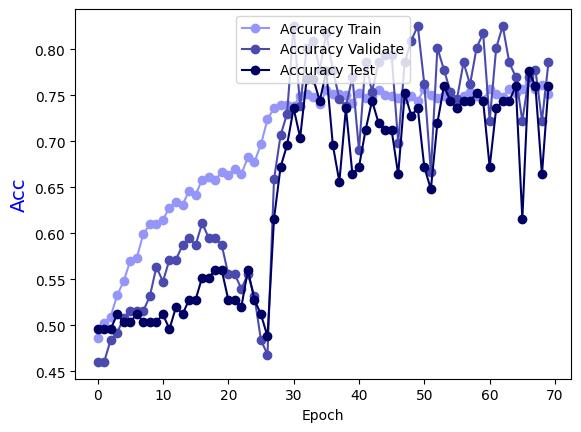

Values plotted in this chart, from the file beside it:
Epoch, Accuracy Train, Accuracy Validate, Accuracy Test
0.0, 0.4863, 0.4603, 0.496
1.0, 0.5025, 0.4603, 0.496
2.0, 0.5096, 0.4841, 0.496
3.0, 0.5329, 0.4921, 0.512
4.0, 0.548, 0.5079, 0.504
5.0, 0.5703, 0.5159, 0.504
6.0, 0.5733, 0.5159, 0.512
7.0, 0.5996, 0.5159, 0.504
8.0, 0.6097, 0.5317, 0.504
9.0, 0.6107, 0.5635, 0.504
10.0, 0.6148, 0.5476, 0.512
11.0, 0.6279, 0.5714, 0.496
12.0, 0.634, 0.5714, 0.52
13.0, 0.6309, 0.5873, 0.512
14.0, 0.6461, 0.5952, 0.528
15.0, 0.6421, 0.5873, 0.528
16.0, 0.6582, 0.6111, 0.552
17.0, 0.6613, 0.5952, 0.552
18.0, 0.6582, 0.5952, 0.56
19.0, 0.6663, 0.5873, 0.56
20.0, 0.6633, 0.5556, 0.528
21.0, 0.6704, 0.5556, 0.528
22.0, 0.6643, 0.5397, 0.52
23.0, 0.6825, 0.5556, 0.56
24.0, 0.6775, 0.5317, 0.528
25.0, 0.6967, 0.4841, 0.512
26.0, 0.724, 0.4683, 0.488
27.0, 0.7361, 0.6587, 0.616
28.0, 0.7391, 0.7063, 0.672
29.0, 0.7391, 0.7302, 0.696
30.0, 0.7381, 0.8254, 0.736
31.0, 0.7492, 0.7381, 0.704
32.0, 0.7513, 0.8016, 0.768
33.0, 0.7482, 0.8095, 0.768
34.0, 0.7401, 0.7778, 0.744
35.0, 0.7553, 0.8175, 0.776
36.0, 0.7513, 0.7778, 0.696
37.0, 0.7513, 0.746, 0.656
38.0, 0.7503, 0.7381, 0.736
39.0, 0.7412, 0.7698, 0.664
40.0, 0.7523, 0.6905, 0.672
41.0, 0.7472, 0.7857, 0.712
42.0, 0.7492, 0.754, 0.744
43.0, 0.7553, 0.7857, 0.72
44.0, 0.7503, 0.7937, 0.712
45.0, 0.7492, 0.7937, 0.712
46.0, 0.7472, 0.6984, 0.664
47.0, 0.7462, 0.7857, 0.752
48.0, 0.7492, 0.8095, 0.728
49.0, 0.7442, 0.8254, 0.736
50.0, 0.7573, 0.7619, 0.672
51.0, 0.7503, 0.6667, 0.648
52.0, 0.7472, 0.8016, 0.72
53.0, 0.7492, 0.7778, 0.76
54.0, 0.7533, 0.754, 0.744
55.0, 0.7361, 0.746, 0.736
56.0, 0.7492, 0.7857, 0.744
57.0, 0.7533, 0.7619, 0.744
58.0, 0.7492, 0.8016, 0.752
59.0, 0.7452, 0.8175, 0.744
... 10 more rows
